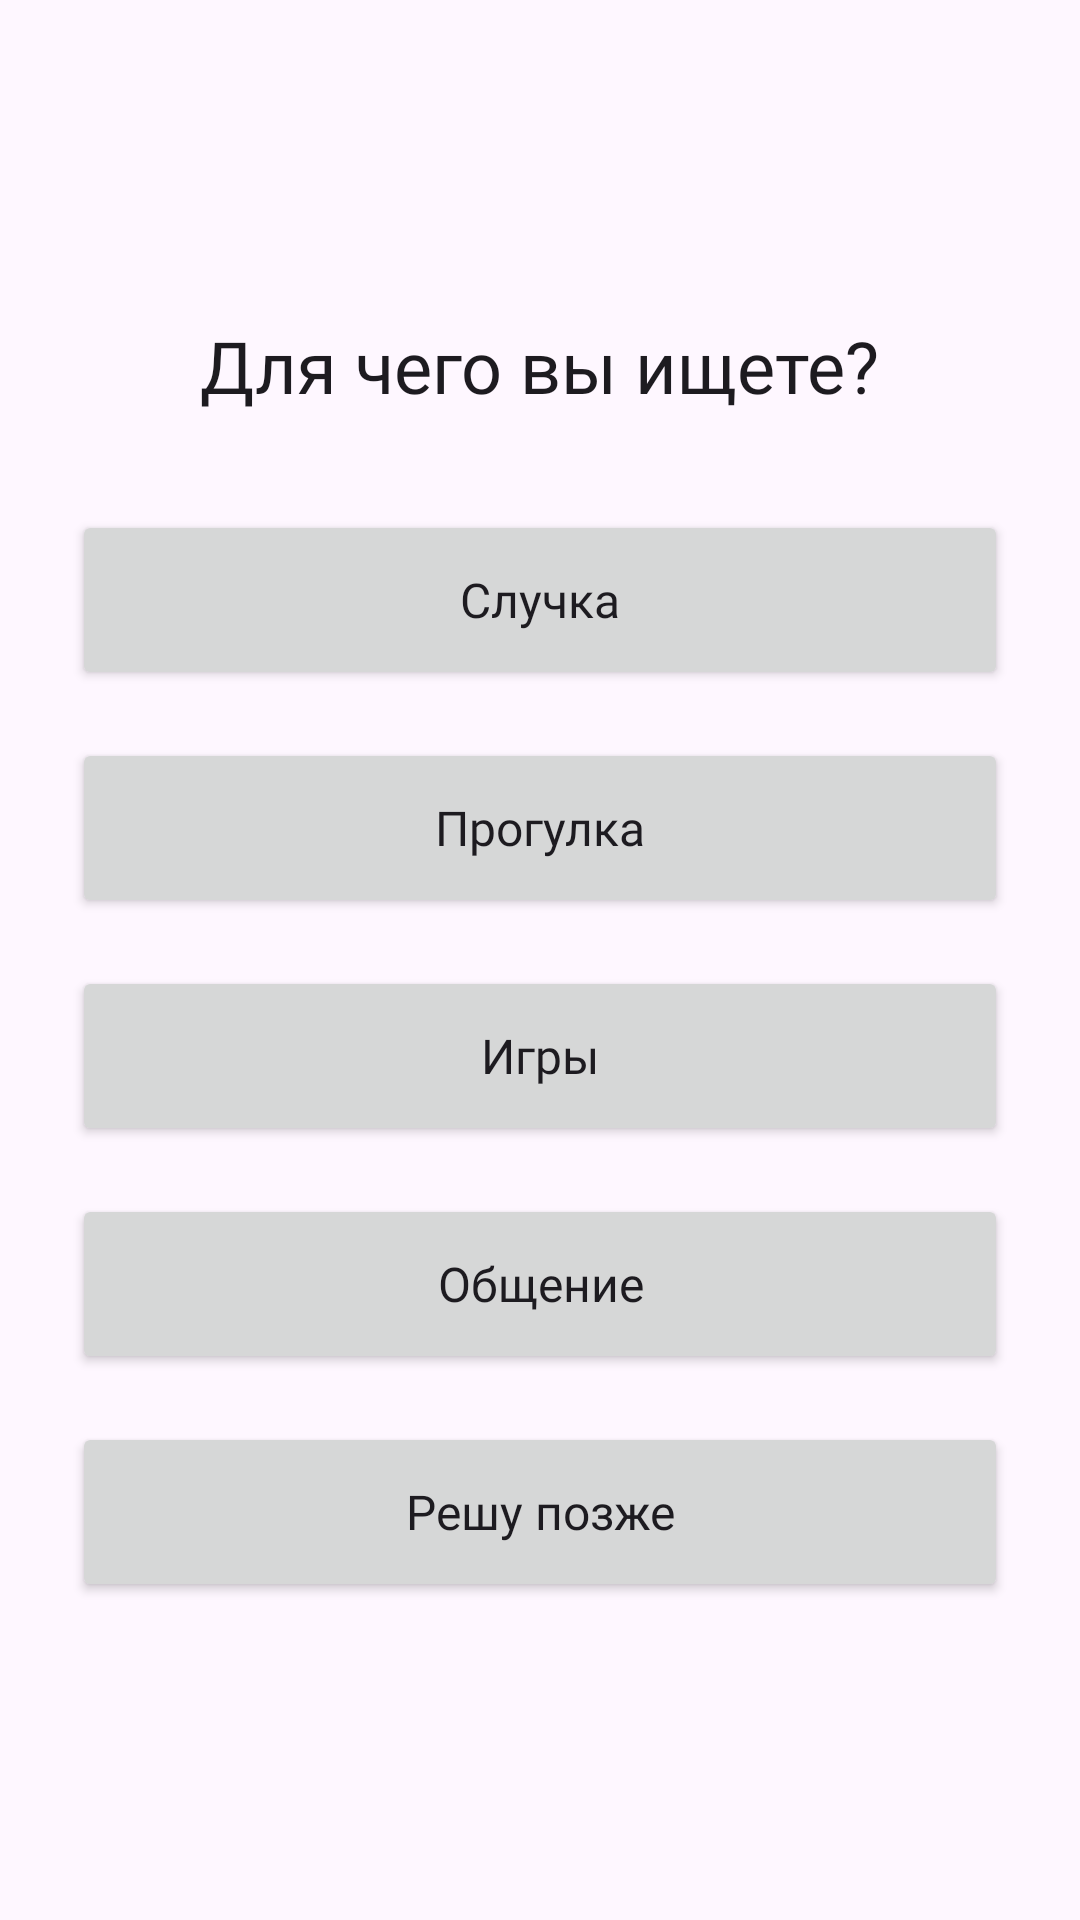

Here is an Android app screen rendered from its layout file. Give the layout XML and the strings, colors and styles it references.
<!-- AndroidManifest.xml: application theme Theme.Pature -->
<!-- res/layout/step_purpose.xml -->
<?xml version="1.0" encoding="utf-8"?>
<LinearLayout xmlns:android="http://schemas.android.com/apk/res/android"
    android:layout_width="match_parent"
    android:layout_height="match_parent"
    android:orientation="vertical"
    android:gravity="center"
    android:padding="24dp">

    <TextView
        android:layout_width="wrap_content"
        android:layout_height="wrap_content"
        android:text="Для чего вы ищете?"
        android:textSize="24sp"
        android:textColor="?colorOnBackground"
        android:fontFamily="@font/nunitoblack"
        android:layout_marginBottom="32dp"/>

    <Button
        android:id="@+id/breedingBtn"
        android:layout_width="match_parent"
        android:layout_height="60dp"
        android:text="Случка"
        android:textSize="16sp"
        android:textAllCaps="false"
        android:fontFamily="@font/nunitoblack"
        android:layout_marginBottom="16dp"/>

    <Button
        android:id="@+id/walkBtn"
        android:layout_width="match_parent"
        android:layout_height="60dp"
        android:text="Прогулка"
        android:textSize="16sp"
        android:textAllCaps="false"
        android:fontFamily="@font/nunitoblack"
        android:layout_marginBottom="16dp"/>

    <Button
        android:id="@+id/funBtn"
        android:layout_width="match_parent"
        android:layout_height="60dp"
        android:text="Игры"
        android:textSize="16sp"
        android:textAllCaps="false"
        android:fontFamily="@font/nunitoblack"
        android:layout_marginBottom="16dp"/>

    <Button
        android:id="@+id/socialBtn"
        android:layout_width="match_parent"
        android:layout_height="60dp"
        android:text="Общение"
        android:textSize="16sp"
        android:textAllCaps="false"
        android:fontFamily="@font/nunitoblack"
        android:layout_marginBottom="16dp"/>

    <Button
        android:id="@+id/afterBtn"
        android:layout_width="match_parent"
        android:layout_height="60dp"
        android:text="Решу позже"
        android:textSize="16sp"
        android:textAllCaps="false"
        android:fontFamily="@font/nunitoblack"/>
</LinearLayout>
<!-- resources referenced by this layout -->
<resources>
  <style name="Theme.Pature" parent="Theme.Material3.DayNight.NoActionBar">
  
          
          <item name="colorPrimary">@color/pature_primary</item>
          <item name="colorOnPrimary">@color/pature_on_primary</item>
          <item name="colorPrimaryContainer">@color/pature_primary_container</item>
          <item name="colorOnPrimaryContainer">@color/pature_on_primary_container</item>
  
          
          <item name="colorSecondary">@color/pature_secondary</item>
          <item name="colorOnSecondary">@color/pature_on_secondary</item>
          <item name="colorSecondaryContainer">@color/pature_secondary_container</item>
          <item name="colorOnSecondaryContainer">@color/pature_on_secondary_container</item>
  
          
          <item name="colorTertiary">@color/pature_tertiary</item>
          <item name="colorOnTertiary">@color/pature_on_tertiary</item>
          <item name="colorTertiaryContainer">@color/pature_tertiary_container</item>
          <item name="colorOnTertiaryContainer">@color/pature_on_tertiary_container</item>
  
          
          <item name="colorSurface">@color/pature_surface</item>
          <item name="colorOnSurface">@color/pature_on_surface</item>
          <item name="colorSurfaceVariant">@color/pature_surface_variant</item>
          <item name="colorOnSurfaceVariant">@color/pature_on_surface_variant</item>
  
          
          <item name="colorOutline">@color/pature_outline</item>
          <item name="colorOutlineVariant">@color/pature_outline_variant</item>
  
          
          <item name="colorError">@color/pature_error</item>
          <item name="colorOnError">@color/pature_on_error</item>
          <item name="colorErrorContainer">@color/pature_error_container</item>
          <item name="colorOnErrorContainer">@color/pature_on_error_container</item>
  
      </style>
  <color name="pature_primary">#F5B79F</color>
  <color name="pature_on_primary">#3A2A25</color>
  <color name="pature_primary_container">#FFE4D8</color>
  <color name="pature_on_primary_container">#3E2316</color>
  <color name="pature_secondary">#D5916C</color>
  <color name="pature_on_secondary">#3A261C</color>
  <color name="pature_secondary_container">#F4D7C8</color>
  <color name="pature_on_secondary_container">#402319</color>
  <color name="pature_tertiary">#C9AFA6</color>
  <color name="pature_on_tertiary">#3A2E2A</color>
  <color name="pature_tertiary_container">#F2E7E2</color>
  <color name="pature_on_tertiary_container">#382E2A</color>
  <color name="pature_surface">#FFFFFF</color>
  <color name="pature_on_surface">#1A1A1A</color>
  <color name="pature_surface_variant">#F0E3DD</color>
  <color name="pature_on_surface_variant">#51443E</color>
  <color name="pature_outline">#C7B8B2</color>
  <color name="pature_outline_variant">#E7D8D2</color>
  <color name="pature_error">#BA1A1A</color>
  <color name="pature_on_error">#FFFFFF</color>
  <color name="pature_error_container">#FFDAD4</color>
  <color name="pature_on_error_container">#410002</color>
</resources>
